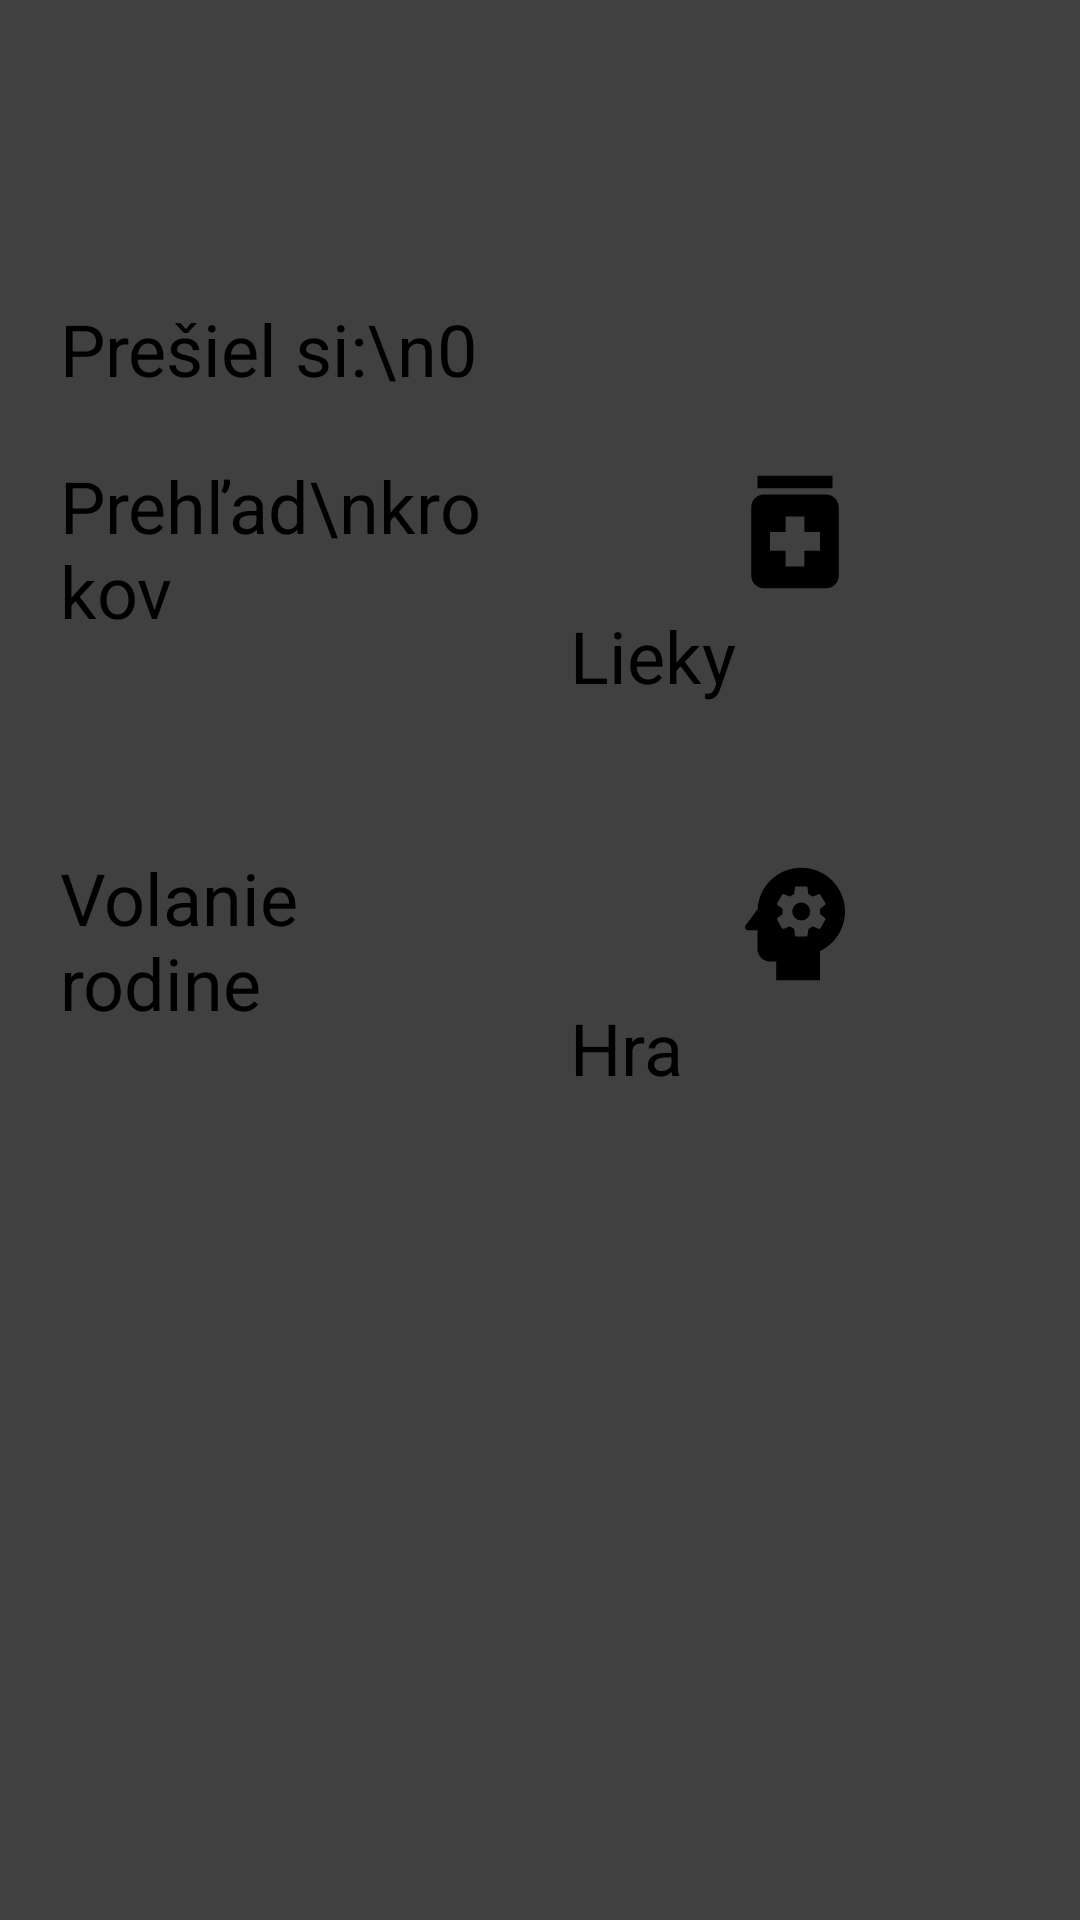

The Android layout XML behind this screen, and the referenced resources:
<!-- AndroidManifest.xml: application theme Theme.Old_aged_app -->
<!-- res/layout/activity_main.xml -->
<?xml version="1.0" encoding="utf-8"?>
<RelativeLayout xmlns:android="http://schemas.android.com/apk/res/android"
    xmlns:app="http://schemas.android.com/apk/res-auto"
    xmlns:tools="http://schemas.android.com/tools"
    android:layout_width="match_parent"
    android:layout_height="match_parent"
    android:background="#BF000000"
    tools:context=".MainActivity">


    <Button
        android:id="@+id/krokyAktualBtn"
        android:layout_width="match_parent"
        android:layout_height="wrap_content"
        android:layout_alignParentTop="true"
        android:layout_gravity="center"
        android:layout_marginLeft="20dp"
        android:layout_marginTop="100dp"
        android:layout_marginRight="20dp"
        android:layout_marginBottom="10dp"
        android:backgroundTint="#81D4FA"
        android:clickable="false"
        android:text="Prešiel si:\n0"
        android:textAllCaps="false"
        android:textColor="#000000"
        android:textSize="24dp"
        app:cornerRadius="15dp"
        app:icon="@drawable/ic_outline_directions_walk_50"
        app:iconTint="#000000" />


    <LinearLayout
        android:id="@+id/buttons1"
        android:layout_width="match_parent"
        android:layout_height="wrap_content"
        android:layout_below="@+id/krokyAktualBtn"
        android:orientation="horizontal">

        <Button
            android:id="@+id/krokyCelkBtn"
            android:layout_width="match_parent"
            android:layout_height="match_parent"
            android:layout_marginLeft="20dp"
            android:layout_marginTop="10dp"
            android:layout_marginRight="10dp"
            android:layout_marginBottom="10dp"
            android:layout_weight="1"
            android:backgroundTint="#FFCC80"
            android:drawableTop="@drawable/ic_baseline_bar_chart_50"
            android:drawableTint="#000000"
            android:text="Prehľad\nkrokov"
            android:textAllCaps="false"
            android:textColor="#000000"
            android:textSize="24dp"
            app:cornerRadius="15dp" />

        <Button
            android:id="@+id/liekyBtn"
            android:layout_width="match_parent"
            android:layout_height="match_parent"
            android:layout_marginLeft="10dp"
            android:layout_marginTop="10dp"
            android:layout_marginRight="20dp"
            android:layout_marginBottom="10dp"
            android:layout_weight="1"
            android:backgroundTint="#FFF9A7"
            android:drawableTop="@drawable/ic_baseline_medication_50"
            android:drawableTint="#000000"
            android:text="Lieky"
            android:textAllCaps="false"
            android:textColor="#000000"
            android:textSize="24dp"
            app:cornerRadius="15dp" />

    </LinearLayout>

    <LinearLayout
        android:id="@+id/buttons2"
        android:layout_width="match_parent"
        android:layout_height="wrap_content"
        android:layout_below="@+id/buttons1"
        android:orientation="horizontal">

        <Button
            android:id="@+id/volanieBtn"
            android:layout_width="match_parent"
            android:layout_height="match_parent"
            android:layout_marginLeft="20dp"
            android:layout_marginTop="10dp"
            android:layout_marginRight="10dp"
            android:layout_marginBottom="10dp"
            android:layout_weight="1"
            android:backgroundTint="#A5D6A7"
            android:drawableTop="@drawable/ic_baseline_call_50"
            android:drawableTint="#000000"
            android:text="Volanie rodine"
            android:textAllCaps="false"
            android:textColor="#000000"
            android:textSize="24dp"
            app:cornerRadius="15dp" />

        <Button
            android:id="@+id/hraBtn"
            android:layout_width="match_parent"
            android:layout_height="match_parent"
            android:layout_marginLeft="10dp"
            android:layout_marginTop="10dp"
            android:layout_marginRight="20dp"
            android:layout_marginBottom="10dp"
            android:layout_weight="1"
            android:backgroundTint="#EF9A9A"
            android:drawableTop="@drawable/ic_baseline_psychology_50"
            android:drawableTint="#000000"
            android:text="Hra"
            android:textAllCaps="false"
            android:textColor="#000000"
            android:textSize="24dp"
            app:cornerRadius="15dp" />
    </LinearLayout>


</RelativeLayout>
<!-- resources referenced by this layout -->
<resources>
  <!-- drawable ic_baseline_medication_50 (drawable) -->
  <vector android:height="50dp" android:tint="?attr/colorControlNormal"
      android:viewportHeight="24" android:viewportWidth="24"
      android:width="50dp" xmlns:android="http://schemas.android.com/apk/res/android">
      <path android:fillColor="@android:color/white" android:pathData="M6,3h12v2h-12z"/>
      <path android:fillColor="@android:color/white" android:pathData="M17,6H7C5.9,6 5,6.9 5,8v11c0,1.1 0.9,2 2,2h10c1.1,0 2,-0.9 2,-2V8C19,6.9 18.1,6 17,6zM16,15h-2.5v2.5h-3V15H8v-3h2.5V9.5h3V12H16V15z"/>
  </vector>
  <!-- drawable ic_baseline_psychology_50 (drawable) -->
  <vector android:height="50dp" android:tint="?attr/colorControlNormal"
      android:viewportHeight="24" android:viewportWidth="24"
      android:width="50dp" xmlns:android="http://schemas.android.com/apk/res/android">
      <path android:fillColor="@android:color/white" android:pathData="M13,8.57c-0.79,0 -1.43,0.64 -1.43,1.43s0.64,1.43 1.43,1.43s1.43,-0.64 1.43,-1.43S13.79,8.57 13,8.57z"/>
      <path android:fillColor="@android:color/white" android:pathData="M13,3C9.25,3 6.2,5.94 6.02,9.64L4.1,12.2C3.85,12.53 4.09,13 4.5,13H6v3c0,1.1 0.9,2 2,2h1v3h7v-4.68c2.36,-1.12 4,-3.53 4,-6.32C20,6.13 16.87,3 13,3zM16,10c0,0.13 -0.01,0.26 -0.02,0.39l0.83,0.66c0.08,0.06 0.1,0.16 0.05,0.25l-0.8,1.39c-0.05,0.09 -0.16,0.12 -0.24,0.09l-0.99,-0.4c-0.21,0.16 -0.43,0.29 -0.67,0.39L14,13.83c-0.01,0.1 -0.1,0.17 -0.2,0.17h-1.6c-0.1,0 -0.18,-0.07 -0.2,-0.17l-0.15,-1.06c-0.25,-0.1 -0.47,-0.23 -0.68,-0.39l-0.99,0.4c-0.09,0.03 -0.2,0 -0.25,-0.09l-0.8,-1.39c-0.05,-0.08 -0.03,-0.19 0.05,-0.25l0.84,-0.66C10.01,10.26 10,10.13 10,10c0,-0.13 0.02,-0.27 0.04,-0.39L9.19,8.95c-0.08,-0.06 -0.1,-0.16 -0.05,-0.26l0.8,-1.38c0.05,-0.09 0.15,-0.12 0.24,-0.09l1,0.4c0.2,-0.15 0.43,-0.29 0.67,-0.39l0.15,-1.06C12.02,6.07 12.1,6 12.2,6h1.6c0.1,0 0.18,0.07 0.2,0.17l0.15,1.06c0.24,0.1 0.46,0.23 0.67,0.39l1,-0.4c0.09,-0.03 0.2,0 0.24,0.09l0.8,1.38c0.05,0.09 0.03,0.2 -0.05,0.26l-0.85,0.66C15.99,9.73 16,9.86 16,10z"/>
  </vector>
  <!-- drawable ic_outline_directions_walk_50 (drawable) -->
  <vector android:autoMirrored="true" android:height="50dp"
      android:tint="?attr/colorControlNormal" android:viewportHeight="24"
      android:viewportWidth="24" android:width="50dp" xmlns:android="http://schemas.android.com/apk/res/android">
      <path android:fillColor="@android:color/white" android:pathData="M13.5,5.5c1.1,0 2,-0.9 2,-2s-0.9,-2 -2,-2 -2,0.9 -2,2 0.9,2 2,2zM9.8,8.9L7,23h2.1l1.8,-8 2.1,2v6h2v-7.5l-2.1,-2 0.6,-3C14.8,12 16.8,13 19,13v-2c-1.9,0 -3.5,-1 -4.3,-2.4l-1,-1.6c-0.56,-0.89 -1.68,-1.25 -2.65,-0.84L6,8.3V13h2V9.6l1.8,-0.7"/>
  </vector>
  <style name="Theme.Old_aged_app" parent="Theme.MaterialComponents.DayNight.NoActionBar">
          
          <item name="colorPrimary">@color/black</item>
          <item name="colorPrimaryVariant">@color/black</item>
          <item name="colorOnPrimary">@color/white</item>
          
          <item name="colorSecondary">@color/teal_200</item>
          <item name="colorSecondaryVariant">@color/teal_700</item>
          <item name="colorOnSecondary">@color/black</item>
          
          <item name="android:statusBarColor" tools:targetApi="l">@color/black</item>
          
  
      </style>
  <color name="black">#FF000000</color>
  <color name="white">#FFFFFFFF</color>
  <color name="teal_200">#FF03DAC5</color>
  <color name="teal_700">#FF018786</color>
</resources>
